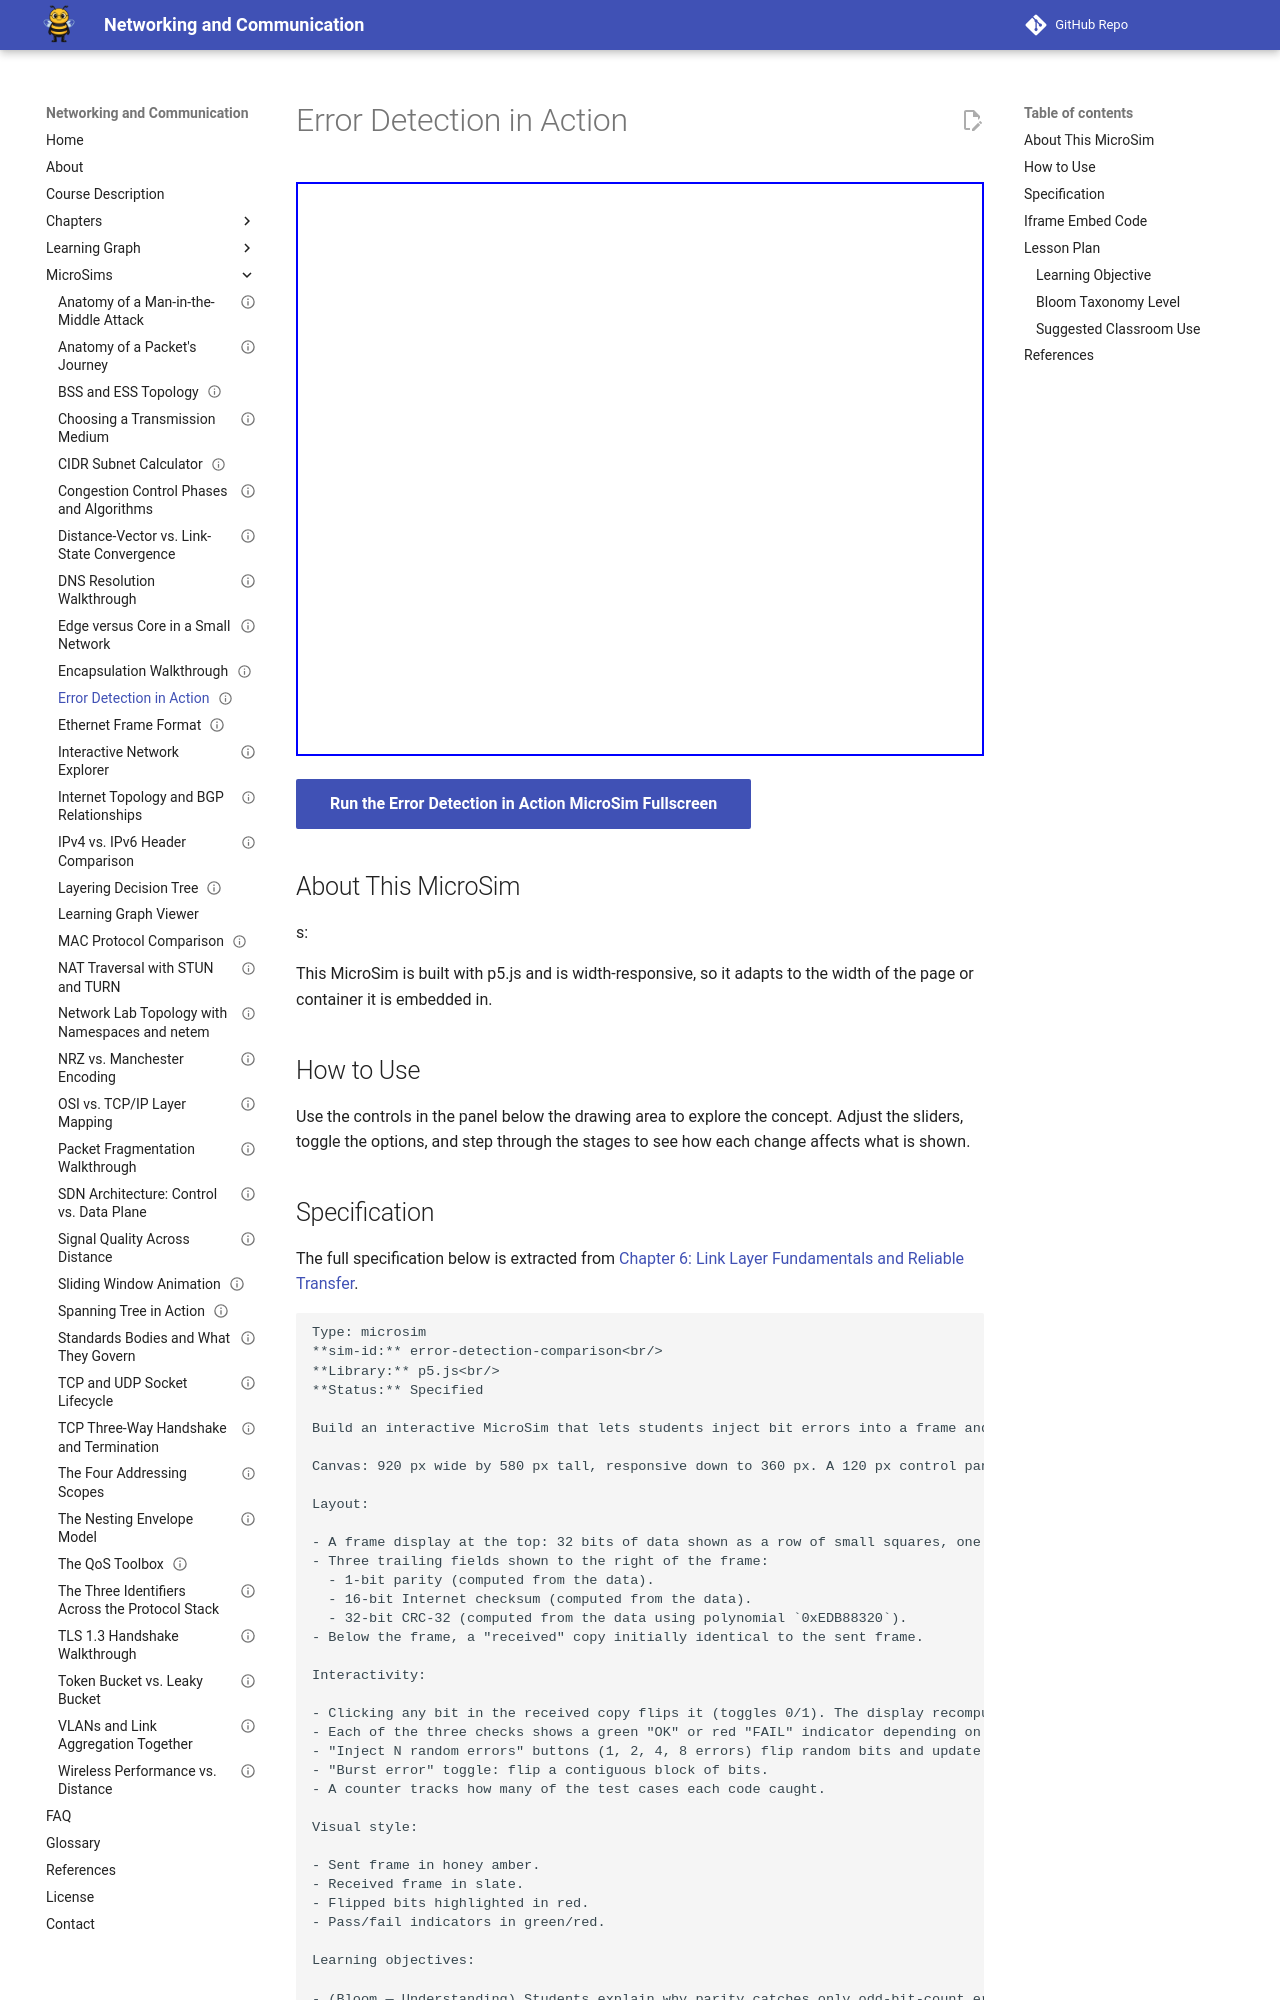

repository: dmccreary/networking · page: sims/error-detection-comparison/index.html · generator: mkdocs

---
title: "Error Detection in Action"
description: "Interactive p5.js MicroSim: error detection in action."
image: /sims/error-detection-comparison/error-detection-comparison.png
og:image: /sims/error-detection-comparison/error-detection-comparison.png
twitter:image: /sims/error-detection-comparison/error-detection-comparison.png
social:
   cards: false
status: implemented
library: p5.js
bloom_level: Understand
quality_score: 0
---

# Error Detection in Action

<iframe src="main.html" height="574" width="100%" scrolling="no"></iframe>

[Run the Error Detection in Action MicroSim Fullscreen](./main.html){ .md-button .md-button--primary }

## About This MicroSim

s:

This MicroSim is built with p5.js and is width-responsive, so it adapts to
the width of the page or container it is embedded in.

## How to Use

Use the controls in the panel below the drawing area to explore the concept.
Adjust the sliders, toggle the options, and step through the stages to see how
each change affects what is shown.
